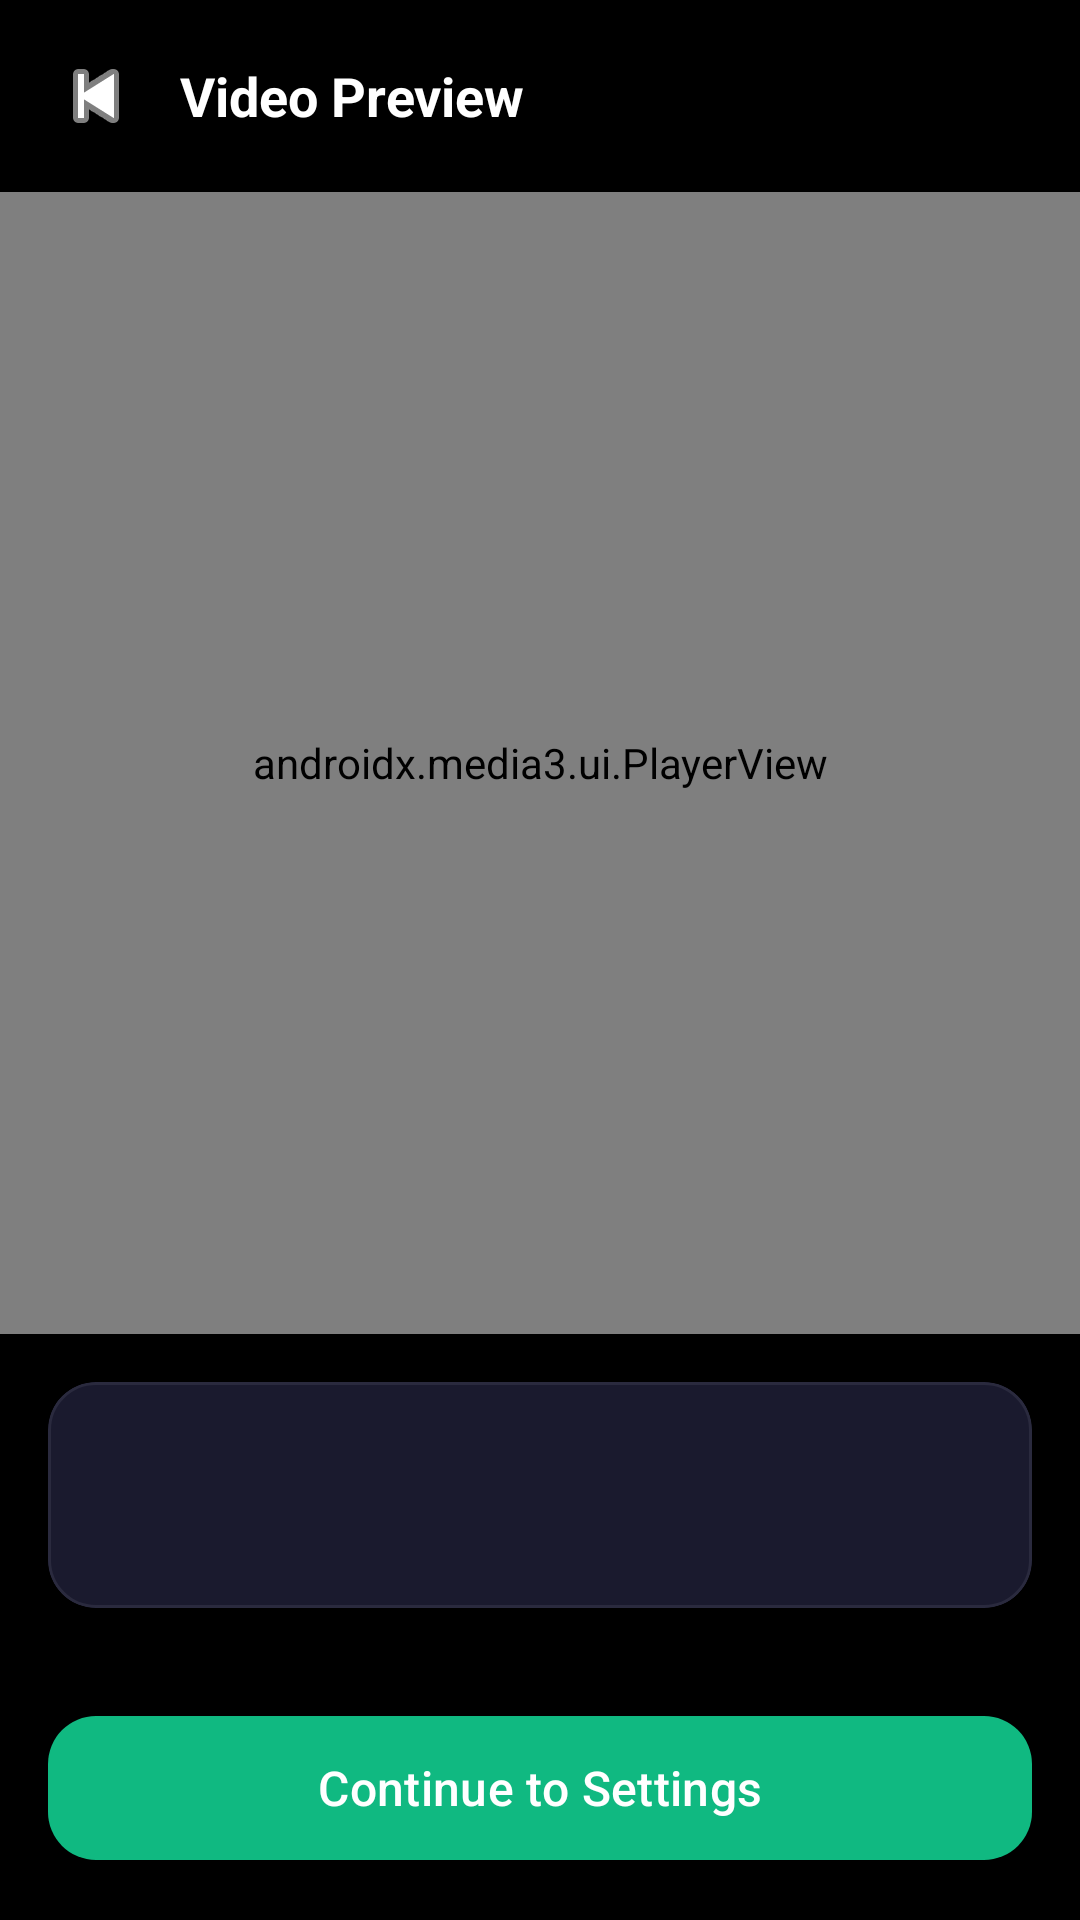

Write the Android layout XML for this screen, with the resource values it uses.
<!-- AndroidManifest.xml: application theme Theme.RawCapture -->
<!-- res/layout/fragment_preview.xml -->
<?xml version="1.0" encoding="utf-8"?>
<LinearLayout xmlns:android="http://schemas.android.com/apk/res/android"
    xmlns:app="http://schemas.android.com/apk/res-auto"
    android:layout_width="match_parent"
    android:layout_height="match_parent"
    android:orientation="vertical"
    android:background="@color/black">

    
    <LinearLayout
        android:layout_width="match_parent"
        android:layout_height="wrap_content"
        android:orientation="horizontal"
        android:padding="16dp"
        android:gravity="center_vertical">

        <ImageView
            android:id="@+id/btnBack"
            android:layout_width="32dp"
            android:layout_height="32dp"
            android:src="@android:drawable/ic_media_previous"
            app:tint="@color/white" />

        <TextView
            android:layout_width="0dp"
            android:layout_height="wrap_content"
            android:layout_weight="1"
            android:text="Video Preview"
            android:textColor="@color/white"
            android:textSize="18sp"
            android:textStyle="bold"
            android:layout_marginStart="12dp" />
    </LinearLayout>

    
    <FrameLayout
        android:layout_width="match_parent"
        android:layout_height="0dp"
        android:layout_weight="1"
        android:background="#111111">

        <androidx.media3.ui.PlayerView
            android:id="@+id/playerView"
            android:layout_width="match_parent"
            android:layout_height="match_parent"
            app:show_buffering="when_playing"
            app:use_controller="true" />
    </FrameLayout>

    
    <com.google.android.material.card.MaterialCardView
        android:layout_width="match_parent"
        android:layout_height="wrap_content"
        app:cardBackgroundColor="@color/dark_card"
        app:cardCornerRadius="16dp"
        app:cardElevation="0dp"
        android:layout_margin="16dp"
        app:strokeColor="@color/dark_border"
        app:strokeWidth="1dp">

        <LinearLayout
            android:layout_width="match_parent"
            android:layout_height="wrap_content"
            android:orientation="vertical"
            android:padding="16dp">

            <TextView
                android:id="@+id/tvFileName"
                android:layout_width="wrap_content"
                android:layout_height="wrap_content"
                android:textColor="@color/white"
                android:textSize="14sp"
                android:textStyle="bold"
                android:ellipsize="middle"
                android:maxLines="1" />

            <LinearLayout
                android:layout_width="match_parent"
                android:layout_height="wrap_content"
                android:orientation="horizontal"
                android:layout_marginTop="8dp">

                <TextView
                    android:id="@+id/tvDuration"
                    android:layout_width="0dp"
                    android:layout_height="wrap_content"
                    android:layout_weight="1"
                    android:textColor="@color/grey"
                    android:textSize="12sp" />

                <TextView
                    android:id="@+id/tvResolution"
                    android:layout_width="0dp"
                    android:layout_height="wrap_content"
                    android:layout_weight="1"
                    android:textColor="@color/grey"
                    android:textSize="12sp" />

                <TextView
                    android:id="@+id/tvFileSize"
                    android:layout_width="0dp"
                    android:layout_height="wrap_content"
                    android:layout_weight="1"
                    android:textColor="@color/grey"
                    android:textSize="12sp" />
            </LinearLayout>
        </LinearLayout>
    </com.google.android.material.card.MaterialCardView>

    
    <com.google.android.material.button.MaterialButton
        android:id="@+id/btnContinue"
        android:layout_width="match_parent"
        android:layout_height="56dp"
        android:text="Continue to Settings"
        android:textSize="16sp"
        android:textAllCaps="false"
        android:layout_margin="16dp"
        app:backgroundTint="@color/emerald_green"
        app:cornerRadius="16dp" />
</LinearLayout>
<!-- resources referenced by this layout -->
<resources>
  <color name="black">#FF000000</color>
  <color name="dark_border">#FF2A2A3E</color>
  <color name="dark_card">#FF1A1A2E</color>
  <color name="emerald_green">#10B981</color>
  <color name="grey">#FF9CA3AF</color>
  <color name="white">#FFFFFFFF</color>
  <style name="Theme.RawCapture" parent="Theme.Material3.Dark.NoActionBar">
          <item name="colorPrimary">@color/emerald_green</item>
          <item name="colorOnPrimary">@color/white</item>
          <item name="colorSecondary">@color/yellow_accent</item>
          <item name="colorOnSecondary">@color/black</item>
          <item name="android:colorBackground">@color/black</item>
          <item name="colorSurface">@color/dark_surface</item>
          <item name="colorOnSurface">@color/white</item>
          <item name="android:statusBarColor">@color/black</item>
          <item name="android:navigationBarColor">@color/black</item>
          <item name="android:windowLightStatusBar">false</item>
      </style>
  <color name="yellow_accent">#FBBF24</color>
  <color name="dark_surface">#FF0D0D1A</color>
</resources>
